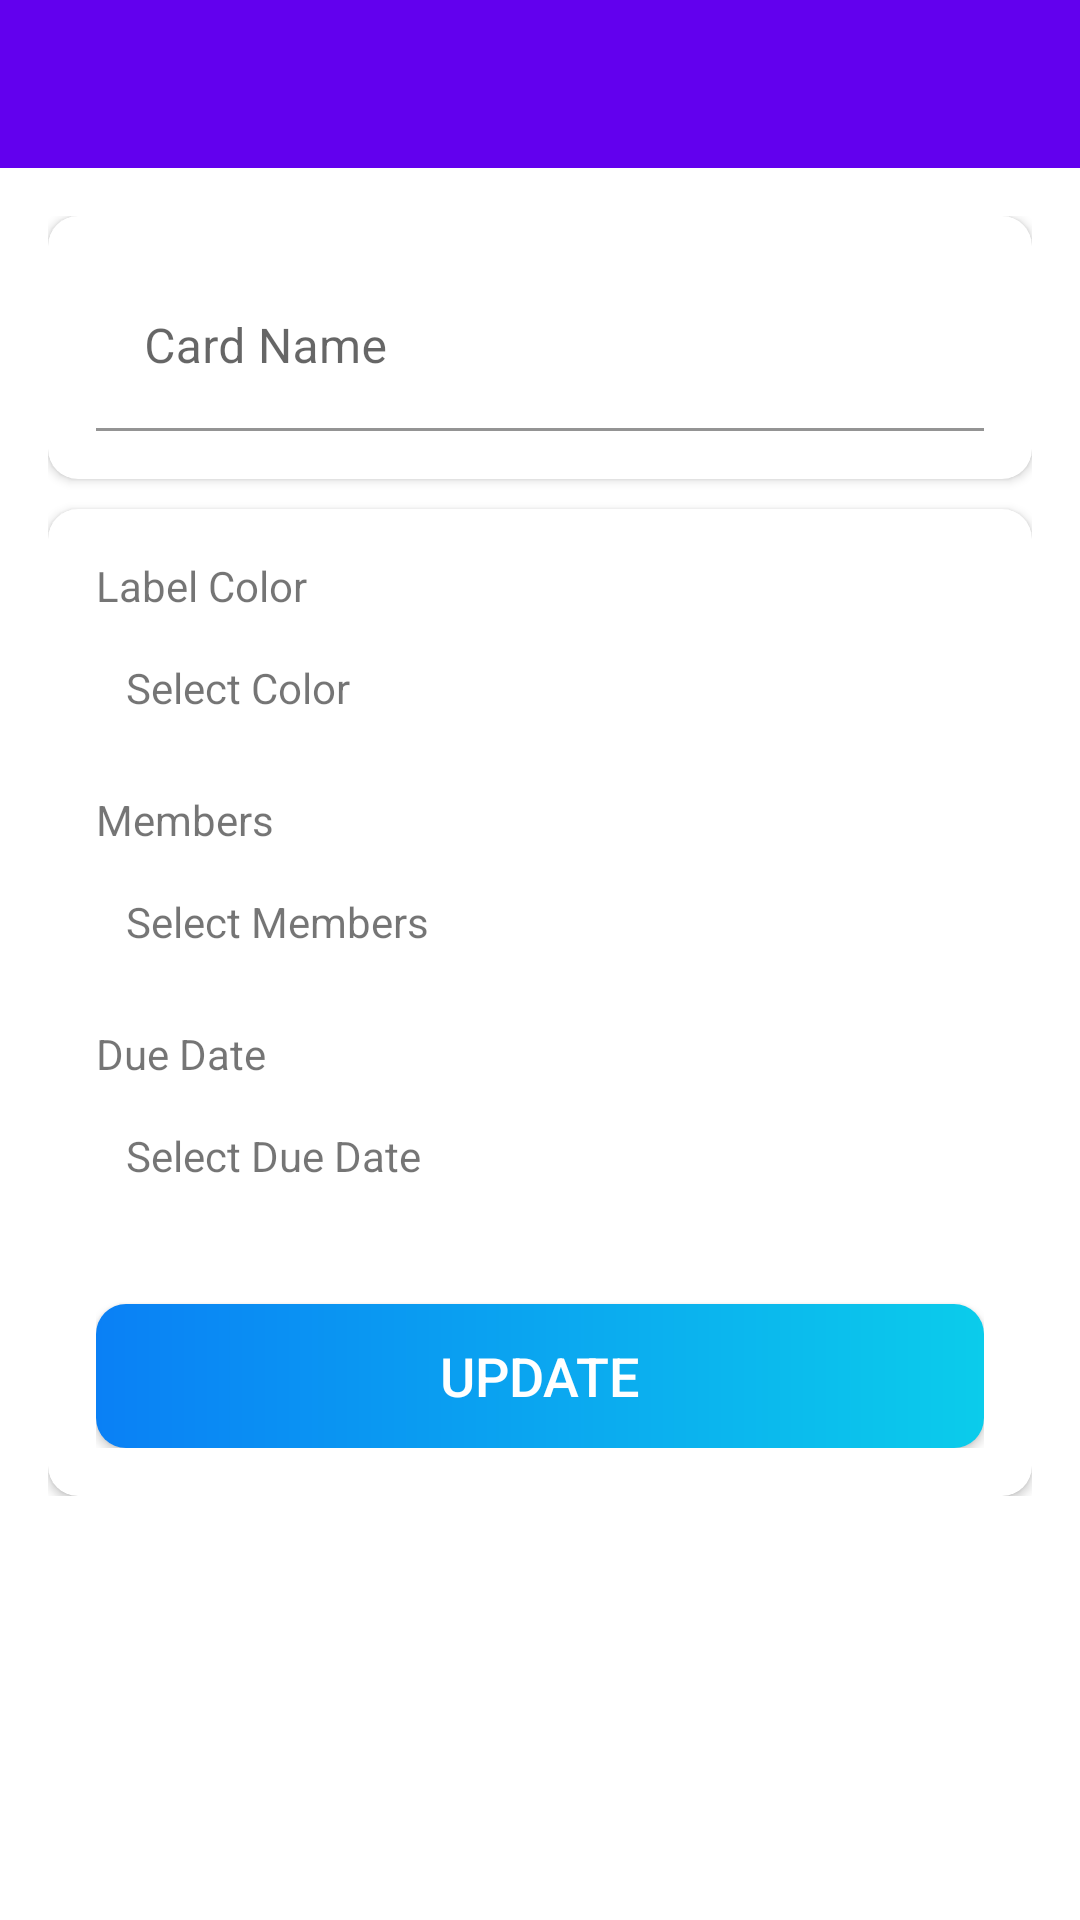

Android layout source for this screen:
<!-- AndroidManifest.xml: activity theme Theme.Projemanag1.NoActionBar -->
<!-- res/layout/activity_card_details.xml -->
<?xml version="1.0" encoding="utf-8"?>
<LinearLayout xmlns:android="http://schemas.android.com/apk/res/android"
    xmlns:app="http://schemas.android.com/apk/res-auto"
    xmlns:tools="http://schemas.android.com/tools"
    android:layout_width="match_parent"
    android:layout_height="match_parent"
    android:orientation="vertical"
    tools:context=".activities.CardDetailsActivity">

    <com.google.android.material.appbar.AppBarLayout
        android:layout_width="match_parent"
        android:layout_height="wrap_content"
        android:theme="@style/Theme.Projemanag1.AppBarOverlay">

        <androidx.appcompat.widget.Toolbar
            android:id="@+id/toolbar_card_details_activity"
            android:layout_width="match_parent"
            android:layout_height="?attr/actionBarSize"
            android:background="?attr/colorPrimary"
            app:popupTheme="@style/Theme.Projemanag1.PopupOverlay" />
    </com.google.android.material.appbar.AppBarLayout>

    <LinearLayout
        android:layout_width="match_parent"
        android:layout_height="wrap_content"
        android:background="@drawable/ic_background"
        android:orientation="vertical"
        android:padding="@dimen/card_details_content_padding">

        <androidx.cardview.widget.CardView
            android:layout_width="match_parent"
            android:layout_height="match_parent"
            android:layout_marginBottom="@dimen/card_details_cv_card_name_marginBottom"
            android:elevation="@dimen/card_view_elevation"
            app:cardCornerRadius="@dimen/card_view_corner_radius">

            <LinearLayout
                android:layout_width="match_parent"
                android:layout_height="wrap_content"
                android:gravity="center_horizontal"
                android:orientation="vertical"
                android:padding="@dimen/card_details_cv_content_padding">

                <com.google.android.material.textfield.TextInputLayout
                    android:layout_width="match_parent"
                    android:layout_height="wrap_content">

                    <androidx.appcompat.widget.AppCompatEditText
                        android:id="@+id/et_name_card_details"
                        android:layout_width="match_parent"
                        android:layout_height="wrap_content"
                        android:hint="@string/hint_card_name"
                        android:inputType="text"
                        android:textSize="@dimen/et_text_size"
                        tools:text="Test"
                        android:background="@color/white"/>
                </com.google.android.material.textfield.TextInputLayout>

            </LinearLayout>
        </androidx.cardview.widget.CardView>

        <androidx.cardview.widget.CardView
            android:layout_width="match_parent"
            android:layout_height="match_parent"
            android:elevation="@dimen/card_view_elevation"
            app:cardCornerRadius="@dimen/card_view_corner_radius">

            <LinearLayout
                android:layout_width="match_parent"
                android:layout_height="wrap_content"
                android:gravity="center_horizontal"
                android:orientation="vertical"
                android:padding="@dimen/card_details_cv_content_padding">

                <TextView
                    android:layout_width="match_parent"
                    android:layout_height="wrap_content"
                    android:text="@string/label_color"
                    android:textColor="@color/secondary_text_color"
                    android:textSize="@dimen/card_details_label_text_size" />

                <TextView
                    android:id="@+id/tv_select_label_color"
                    android:layout_width="match_parent"
                    android:layout_height="wrap_content"
                    android:layout_marginTop="@dimen/card_details_value_marginTop"
                    android:padding="@dimen/card_details_value_padding"
                    android:text="@string/select_color"
                    android:textColor="@color/primary_text_color" />

                <TextView
                    android:layout_width="match_parent"
                    android:layout_height="wrap_content"
                    android:layout_marginTop="@dimen/card_details_members_label_marginTop"
                    android:text="@string/members"
                    android:textColor="@color/secondary_text_color"
                    android:textSize="@dimen/card_details_label_text_size" />

                <TextView
                    android:id="@+id/tv_select_members"
                    android:layout_width="match_parent"
                    android:layout_height="wrap_content"
                    android:layout_marginTop="@dimen/card_details_value_marginTop"
                    android:padding="@dimen/card_details_value_padding"
                    android:text="@string/select_members"
                    android:textColor="@color/primary_text_color" />
                
                <androidx.recyclerview.widget.RecyclerView
                    android:id="@+id/rv_selected_members_list"
                    android:layout_width="match_parent"
                    android:layout_height="wrap_content"
                    android:layout_marginTop="@dimen/card_details_value_marginTop"
                    android:visibility="gone"
                    tools:visibility="visible"/>


                <TextView
                    android:layout_width="match_parent"
                    android:layout_height="wrap_content"
                    android:layout_marginTop="@dimen/card_details_members_label_marginTop"
                    android:text="@string/due_date"
                    android:textColor="@color/secondary_text_color"
                    android:textSize="@dimen/card_details_label_text_size" />

                <TextView
                    android:id="@+id/tv_select_due_date"
                    android:layout_width="match_parent"
                    android:layout_height="wrap_content"
                    android:layout_marginTop="@dimen/card_details_value_marginTop"
                    android:padding="@dimen/card_details_value_padding"
                    android:text="@string/select_due_date"
                    android:textColor="@color/primary_text_color" />

                <androidx.appcompat.widget.AppCompatButton
                    android:id="@+id/btn_update_card_details"
                    android:layout_width="match_parent"
                    android:layout_height="wrap_content"
                    android:layout_gravity="center"
                    android:layout_marginTop="@dimen/card_details_update_btn_marginTop"
                    android:background="@drawable/shape_button_rounded"
                    android:foreground="?attr/selectableItemBackground"
                    android:gravity="center"
                    android:paddingTop="@dimen/btn_paddingTopBottom"
                    android:paddingBottom="@dimen/btn_paddingTopBottom"
                    android:text="@string/update"
                    android:textColor="@android:color/white"
                    android:textSize="@dimen/btn_text_size" />
            </LinearLayout>
        </androidx.cardview.widget.CardView>
    </LinearLayout>
</LinearLayout>
<!-- resources referenced by this layout -->
<resources>
  <dimen name="btn_paddingTopBottom">8dp</dimen>
  <dimen name="btn_text_size">18sp</dimen>
  <dimen name="card_details_content_padding">16dp</dimen>
  <dimen name="card_details_cv_card_name_marginBottom">10dp</dimen>
  <dimen name="card_details_cv_content_padding">16dp</dimen>
  <dimen name="card_details_label_text_size">14sp</dimen>
  <dimen name="card_details_members_label_marginTop">15dp</dimen>
  <dimen name="card_details_update_btn_marginTop">30dp</dimen>
  <dimen name="card_details_value_marginTop">5dp</dimen>
  <dimen name="card_details_value_padding">10dp</dimen>
  <dimen name="card_view_corner_radius">10dp</dimen>
  <dimen name="card_view_elevation">10dp</dimen>
  <dimen name="et_text_size">16sp</dimen>
  <!-- drawable shape_button_rounded (drawable) -->
  <?xml version="1.0" encoding="utf-8"?>
  <shape xmlns:android="http://schemas.android.com/apk/res/android"
      android:shape="rectangle">
  
      <gradient
          android:angle="360"
          android:startColor="#0A80F5"
          android:endColor="#0BCCEB"
          android:type="linear"/>
  
      <corners android:radius="10dp"/>
  
  </shape>
  <string name="due_date">Due Date</string>
  <string name="hint_card_name">Card Name</string>
  <string name="label_color">Label Color</string>
  <string name="members">Members</string>
  <string name="select_color">Select Color</string>
  <string name="select_due_date">Select Due Date</string>
  <string name="select_members">Select Members</string>
  <string name="update">UPDATE</string>
  <style name="Theme.Projemanag1.AppBarOverlay" parent="ThemeOverlay.AppCompat.Dark.ActionBar" />
  <style name="Theme.Projemanag1.PopupOverlay" parent="ThemeOverlay.AppCompat.Light" />
  <style name="Theme.Projemanag1.NoActionBar">
          <item name="windowActionBar">false</item>
          <item name="windowNoTitle">true</item>
      </style>
  <!-- not gathered from this repository: default colours our renderer supplied (Android Studio template values) -->
  <color name="white">#FFFFFFFF</color>
</resources>
